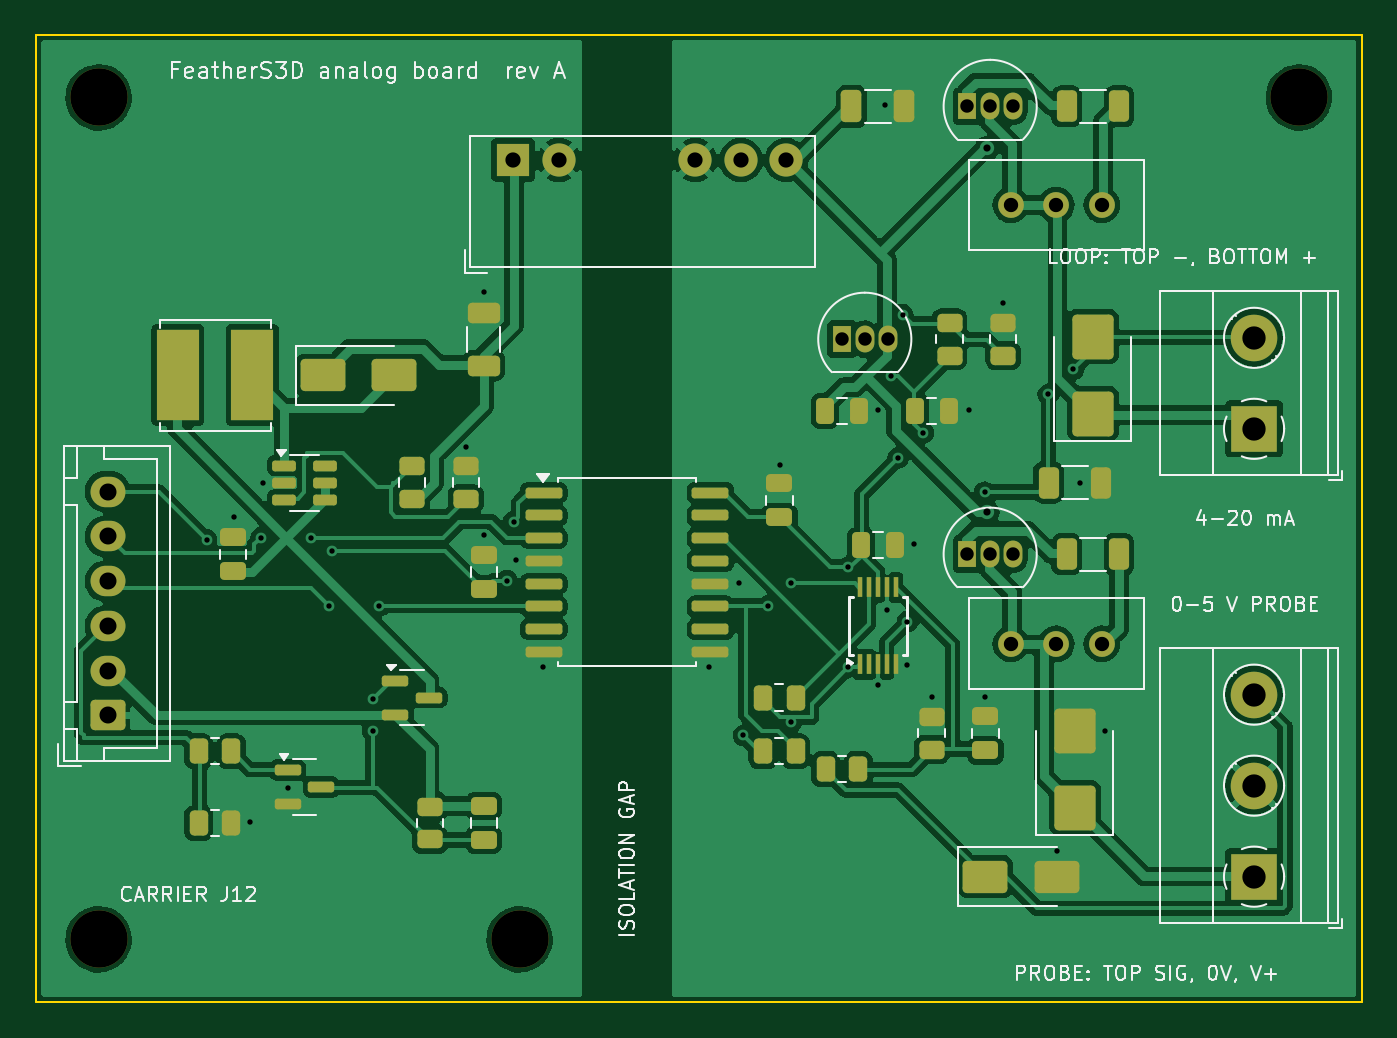
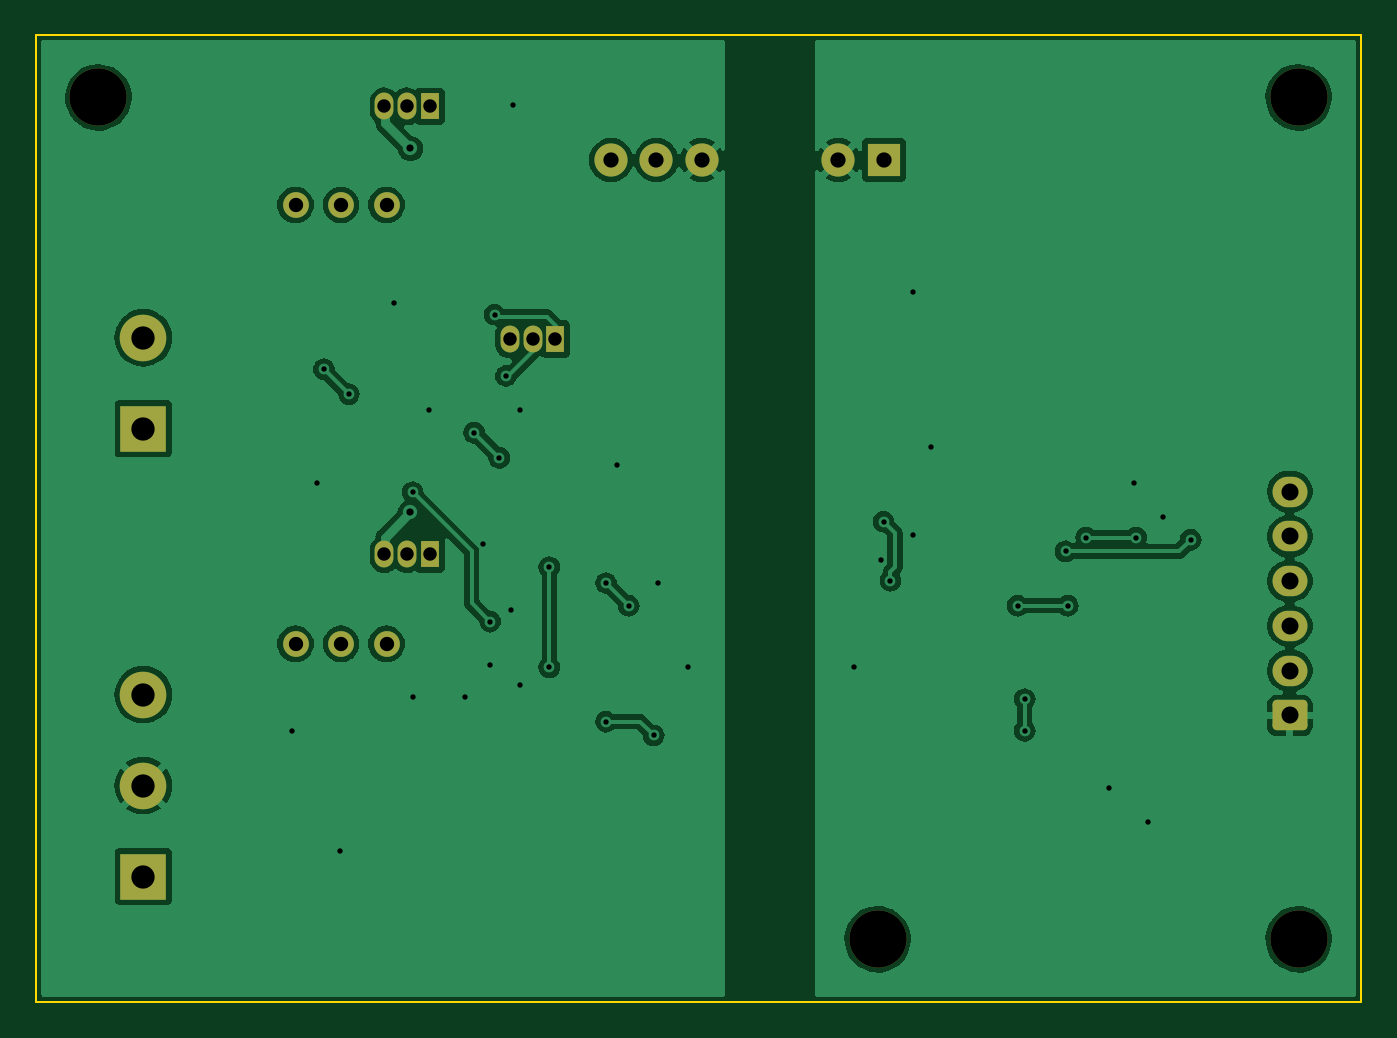
Circuit board: 11 layer files. Board 74.0 x 54.0 mm.
- bottom_copper: fs3-analog-board-B_Cu.gbl (78361 bytes)
- bottom_mask: fs3-analog-board-B_Mask.gbs (2586 bytes)
- paste: fs3-analog-board-B_Paste.gbp (487 bytes)
- bottom_silk: fs3-analog-board-B_Silkscreen.gbo (2596 bytes)
- outline: fs3-analog-board-Edge_Cuts.gm1 (725 bytes)
- top_copper: fs3-analog-board-F_Cu.gtl (151161 bytes)
- top_mask: fs3-analog-board-F_Mask.gts (7155 bytes)
- paste: fs3-analog-board-F_Paste.gtp (5596 bytes)
- top_silk: fs3-analog-board-F_Silkscreen.gto (64859 bytes)
- drill: fs3-analog-board-NPTH.drl (417 bytes)
- drill: fs3-analog-board-PTH.drl (2057 bytes)

=== bottom_copper: fs3-analog-board-B_Cu.gbl (78361 bytes, source omitted) ===
=== bottom_mask: fs3-analog-board-B_Mask.gbs (2586 bytes, source withheld) ===
=== paste: fs3-analog-board-B_Paste.gbp ===
%TF.GenerationSoftware,KiCad,Pcbnew,7.0.11+dfsg-1build4*%
%TF.CreationDate,2026-11-22T03:35:04+00:00*%
%TF.ProjectId,fs3-analog-board,6673332d-616e-4616-9c6f-672d626f6172,rev?*%
%TF.SameCoordinates,Original*%
%TF.FileFunction,Paste,Bot*%
%TF.FilePolarity,Positive*%
%FSLAX46Y46*%
G04 Gerber Fmt 4.6, Leading zero omitted, Abs format (unit mm)*
G04 Created by KiCad (PCBNEW 7.0.11+dfsg-1build4) date 2026-11-22 03:35:04*
%MOMM*%
%LPD*%
G01*
G04 APERTURE LIST*
G04 APERTURE END LIST*
M02*

=== bottom_silk: fs3-analog-board-B_Silkscreen.gbo (2596 bytes, source withheld) ===
=== outline: fs3-analog-board-Edge_Cuts.gm1 ===
%TF.GenerationSoftware,KiCad,Pcbnew,7.0.11+dfsg-1build4*%
%TF.CreationDate,2026-11-22T03:35:04+00:00*%
%TF.ProjectId,fs3-analog-board,6673332d-616e-4616-9c6f-672d626f6172,rev?*%
%TF.SameCoordinates,Original*%
%TF.FileFunction,Profile,NP*%
%FSLAX46Y46*%
G04 Gerber Fmt 4.6, Leading zero omitted, Abs format (unit mm)*
G04 Created by KiCad (PCBNEW 7.0.11+dfsg-1build4) date 2026-11-22 03:35:04*
%MOMM*%
%LPD*%
G01*
G04 APERTURE LIST*
%TA.AperFunction,Profile*%
%ADD10C,0.100000*%
%TD*%
G04 APERTURE END LIST*
D10*
X174000000Y-154000000D02*
X100000000Y-154000000D01*
X174000000Y-100000000D02*
X174000000Y-154000000D01*
X100000000Y-154000000D02*
X100000000Y-100000000D01*
X100000000Y-100000000D02*
X174000000Y-100000000D01*
M02*

=== top_copper: fs3-analog-board-F_Cu.gtl (151161 bytes, source omitted) ===
=== top_mask: fs3-analog-board-F_Mask.gts (7155 bytes, source omitted) ===
=== paste: fs3-analog-board-F_Paste.gtp ===
%TF.GenerationSoftware,KiCad,Pcbnew,7.0.11+dfsg-1build4*%
%TF.CreationDate,2026-11-22T03:35:04+00:00*%
%TF.ProjectId,fs3-analog-board,6673332d-616e-4616-9c6f-672d626f6172,rev?*%
%TF.SameCoordinates,Original*%
%TF.FileFunction,Paste,Top*%
%TF.FilePolarity,Positive*%
%FSLAX46Y46*%
G04 Gerber Fmt 4.6, Leading zero omitted, Abs format (unit mm)*
G04 Created by KiCad (PCBNEW 7.0.11+dfsg-1build4) date 2026-11-22 03:35:04*
%MOMM*%
%LPD*%
G01*
G04 APERTURE LIST*
G04 Aperture macros list*
%AMRoundRect*
0 Rectangle with rounded corners*
0 $1 Rounding radius*
0 $2 $3 $4 $5 $6 $7 $8 $9 X,Y pos of 4 corners*
0 Add a 4 corners polygon primitive as box body*
4,1,4,$2,$3,$4,$5,$6,$7,$8,$9,$2,$3,0*
0 Add four circle primitives for the rounded corners*
1,1,$1+$1,$2,$3*
1,1,$1+$1,$4,$5*
1,1,$1+$1,$6,$7*
1,1,$1+$1,$8,$9*
0 Add four rect primitives between the rounded corners*
20,1,$1+$1,$2,$3,$4,$5,0*
20,1,$1+$1,$4,$5,$6,$7,0*
20,1,$1+$1,$6,$7,$8,$9,0*
20,1,$1+$1,$8,$9,$2,$3,0*%
G04 Aperture macros list end*
%ADD10RoundRect,0.250000X0.450000X-0.262500X0.450000X0.262500X-0.450000X0.262500X-0.450000X-0.262500X0*%
%ADD11RoundRect,0.250000X0.900000X-1.000000X0.900000X1.000000X-0.900000X1.000000X-0.900000X-1.000000X0*%
%ADD12RoundRect,0.250000X-0.262500X-0.450000X0.262500X-0.450000X0.262500X0.450000X-0.262500X0.450000X0*%
%ADD13RoundRect,0.250000X-1.000000X-0.650000X1.000000X-0.650000X1.000000X0.650000X-1.000000X0.650000X0*%
%ADD14RoundRect,0.250000X-0.250000X-0.475000X0.250000X-0.475000X0.250000X0.475000X-0.250000X0.475000X0*%
%ADD15RoundRect,0.250000X-0.312500X-0.625000X0.312500X-0.625000X0.312500X0.625000X-0.312500X0.625000X0*%
%ADD16RoundRect,0.250000X0.475000X-0.250000X0.475000X0.250000X-0.475000X0.250000X-0.475000X-0.250000X0*%
%ADD17RoundRect,0.250000X-0.325000X-0.650000X0.325000X-0.650000X0.325000X0.650000X-0.325000X0.650000X0*%
%ADD18R,2.350000X5.100000*%
%ADD19R,0.250000X1.100000*%
%ADD20RoundRect,0.150000X-0.587500X-0.150000X0.587500X-0.150000X0.587500X0.150000X-0.587500X0.150000X0*%
%ADD21RoundRect,0.150000X-0.875000X-0.150000X0.875000X-0.150000X0.875000X0.150000X-0.875000X0.150000X0*%
%ADD22RoundRect,0.150000X-0.512500X-0.150000X0.512500X-0.150000X0.512500X0.150000X-0.512500X0.150000X0*%
%ADD23RoundRect,0.250000X0.650000X-0.325000X0.650000X0.325000X-0.650000X0.325000X-0.650000X-0.325000X0*%
G04 APERTURE END LIST*
D10*
%TO.C,R7*%
X124000000Y-125912500D03*
X124000000Y-124087500D03*
%TD*%
D11*
%TO.C,D3*%
X158000000Y-143150000D03*
X158000000Y-138850000D03*
%TD*%
D12*
%TO.C,R10*%
X140587500Y-137000000D03*
X142412500Y-137000000D03*
%TD*%
D10*
%TO.C,R15*%
X150000000Y-139912500D03*
X150000000Y-138087500D03*
%TD*%
D13*
%TO.C,D1*%
X116000000Y-119000000D03*
X120000000Y-119000000D03*
%TD*%
D14*
%TO.C,C11*%
X146050000Y-128500000D03*
X147950000Y-128500000D03*
%TD*%
D12*
%TO.C,R5*%
X109087500Y-140000000D03*
X110912500Y-140000000D03*
%TD*%
D15*
%TO.C,R12*%
X157537500Y-104000000D03*
X160462500Y-104000000D03*
%TD*%
D12*
%TO.C,R11*%
X140587500Y-140000000D03*
X142412500Y-140000000D03*
%TD*%
D15*
%TO.C,R13*%
X157537500Y-129000000D03*
X160462500Y-129000000D03*
%TD*%
D16*
%TO.C,C6*%
X125000000Y-130950000D03*
X125000000Y-129050000D03*
%TD*%
%TO.C,C12*%
X153000000Y-139950000D03*
X153000000Y-138050000D03*
%TD*%
D10*
%TO.C,R3*%
X122000000Y-144912500D03*
X122000000Y-143087500D03*
%TD*%
D14*
%TO.C,C9*%
X144050000Y-121000000D03*
X145950000Y-121000000D03*
%TD*%
D17*
%TO.C,C8*%
X145525000Y-104000000D03*
X148475000Y-104000000D03*
%TD*%
D12*
%TO.C,R14*%
X144087500Y-141000000D03*
X145912500Y-141000000D03*
%TD*%
D16*
%TO.C,C3*%
X125000000Y-144950000D03*
X125000000Y-143050000D03*
%TD*%
D18*
%TO.C,L1*%
X107925000Y-119000000D03*
X112075000Y-119000000D03*
%TD*%
D19*
%TO.C,U4*%
X146000000Y-135150000D03*
X146500000Y-135150000D03*
X147000000Y-135150000D03*
X147500000Y-135150000D03*
X148000000Y-135150000D03*
X148000000Y-130850000D03*
X147500000Y-130850000D03*
X147000000Y-130850000D03*
X146500000Y-130850000D03*
X146000000Y-130850000D03*
%TD*%
D20*
%TO.C,Q1*%
X120062500Y-136050000D03*
X120062500Y-137950000D03*
X121937500Y-137000000D03*
%TD*%
D14*
%TO.C,C10*%
X149050000Y-121000000D03*
X150950000Y-121000000D03*
%TD*%
D21*
%TO.C,U5*%
X128350000Y-125555000D03*
X128350000Y-126825000D03*
X128350000Y-128095000D03*
X128350000Y-129365000D03*
X128350000Y-130635000D03*
X128350000Y-131905000D03*
X128350000Y-133175000D03*
X128350000Y-134445000D03*
X137650000Y-134445000D03*
X137650000Y-133175000D03*
X137650000Y-131905000D03*
X137650000Y-130635000D03*
X137650000Y-129365000D03*
X137650000Y-128095000D03*
X137650000Y-126825000D03*
X137650000Y-125555000D03*
%TD*%
D16*
%TO.C,C1*%
X111000000Y-129950000D03*
X111000000Y-128050000D03*
%TD*%
D10*
%TO.C,R6*%
X121000000Y-125912500D03*
X121000000Y-124087500D03*
%TD*%
D12*
%TO.C,R1*%
X109087500Y-144000000D03*
X110912500Y-144000000D03*
%TD*%
D10*
%TO.C,R9*%
X154000000Y-117912500D03*
X154000000Y-116087500D03*
%TD*%
D16*
%TO.C,C7*%
X141500000Y-126950000D03*
X141500000Y-125050000D03*
%TD*%
D15*
%TO.C,R2*%
X156537500Y-125000000D03*
X159462500Y-125000000D03*
%TD*%
D20*
%TO.C,Q2*%
X114062500Y-141050000D03*
X114062500Y-142950000D03*
X115937500Y-142000000D03*
%TD*%
D10*
%TO.C,R8*%
X151000000Y-117912500D03*
X151000000Y-116087500D03*
%TD*%
D11*
%TO.C,D2*%
X159000000Y-121150000D03*
X159000000Y-116850000D03*
%TD*%
D22*
%TO.C,U1*%
X113862500Y-124050000D03*
X113862500Y-125000000D03*
X113862500Y-125950000D03*
X116137500Y-125950000D03*
X116137500Y-125000000D03*
X116137500Y-124050000D03*
%TD*%
D13*
%TO.C,D4*%
X153000000Y-147000000D03*
X157000000Y-147000000D03*
%TD*%
D23*
%TO.C,C2*%
X125000000Y-118475000D03*
X125000000Y-115525000D03*
%TD*%
M02*

=== top_silk: fs3-analog-board-F_Silkscreen.gto (64859 bytes, source omitted) ===
=== drill: fs3-analog-board-NPTH.drl ===
M48
; DRILL file {KiCad 7.0.11+dfsg-1build4} date Sun Nov 22 03:35:04 2026
; FORMAT={-:-/ absolute / metric / decimal}
; #@! TF.CreationDate,2026-11-22T03:35:04+00:00
; #@! TF.GenerationSoftware,Kicad,Pcbnew,7.0.11+dfsg-1build4
; #@! TF.FileFunction,NonPlated,1,2,NPTH
FMAT,2
METRIC
; #@! TA.AperFunction,NonPlated,NPTH,ComponentDrill
T1C3.200
%
G90
G05
T1
X103.5Y-103.5
X103.5Y-150.5
X127.0Y-150.5
X170.5Y-103.5
M30

=== drill: fs3-analog-board-PTH.drl ===
M48
; DRILL file {KiCad 7.0.11+dfsg-1build4} date Sun Nov 22 03:35:04 2026
; FORMAT={-:-/ absolute / metric / decimal}
; #@! TF.CreationDate,2026-11-22T03:35:04+00:00
; #@! TF.GenerationSoftware,Kicad,Pcbnew,7.0.11+dfsg-1build4
; #@! TF.FileFunction,Plated,1,2,PTH
FMAT,2
METRIC
; #@! TA.AperFunction,Plated,PTH,ViaDrill
T1C0.300
; #@! TA.AperFunction,Plated,PTH,ViaDrill
T2C0.400
; #@! TA.AperFunction,Plated,PTH,ComponentDrill
T3C0.750
; #@! TA.AperFunction,Plated,PTH,ComponentDrill
T4C0.800
; #@! TA.AperFunction,Plated,PTH,ComponentDrill
T5C0.850
; #@! TA.AperFunction,Plated,PTH,ComponentDrill
T6C0.950
; #@! TA.AperFunction,Plated,PTH,ComponentDrill
T7C1.300
%
G90
G05
T1
X109.525Y-128.194
X111.049Y-126.924
X111.938Y-143.942
X112.573Y-128.067
X112.7Y-125.019
X114.097Y-142.037
X115.367Y-128.067
X116.383Y-131.877
X116.51Y-128.829
X118.796Y-137.084
X118.796Y-138.862
X119.177Y-131.877
X124.003Y-122.987
X125.019Y-114.351
X125.019Y-127.94
X126.289Y-130.48
X126.67Y-127.178
X126.797Y-129.337
X128.321Y-135.306
X137.592Y-135.306
X139.243Y-130.607
X139.497Y-139.116
X140.894Y-131.877
X141.529Y-124.003
X142.164Y-130.607
X142.164Y-138.354
X145.339Y-129.718
X145.339Y-135.306
X146.99Y-120.955
X146.99Y-136.322
X147.371Y-103.937
X147.498Y-132.131
X147.752Y-119.05
X148.133Y-123.622
X148.387Y-115.621
X148.641Y-132.766
X148.641Y-135.179
X149.022Y-128.448
X149.53Y-122.225
X150.038Y-136.957
X152.07Y-120.955
X152.959Y-125.527
X152.959Y-136.957
X153.975Y-114.986
X156.515Y-120.066
X157.023Y-145.593
X157.912Y-118.669
X158.293Y-125.019
X159.69Y-138.862
T2
X153.086Y-106.35
X153.086Y-126.67
T3
X145.0Y-117.0
X146.27Y-117.0
X147.54Y-117.0
X152.0Y-104.0
X152.0Y-129.0
X153.27Y-104.0
X153.27Y-129.0
X154.54Y-104.0
X154.54Y-129.0
T4
X154.42Y-109.5
X154.42Y-134.0
X156.96Y-109.5
X156.96Y-134.0
X159.5Y-109.5
X159.5Y-134.0
T5
X126.65Y-107.0
X129.19Y-107.0
X136.81Y-107.0
X139.35Y-107.0
X141.89Y-107.0
T6
X104.0Y-125.5
X104.0Y-128.0
X104.0Y-130.5
X104.0Y-133.0
X104.0Y-135.5
X104.0Y-138.0
T7
X168.0Y-116.92
X168.0Y-122.0
X168.0Y-136.84
X168.0Y-141.92
X168.0Y-147.0
M30
